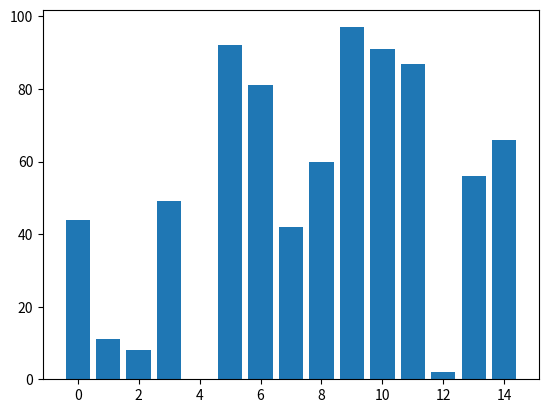
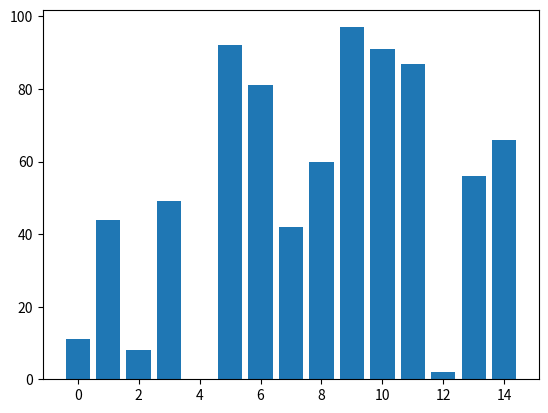
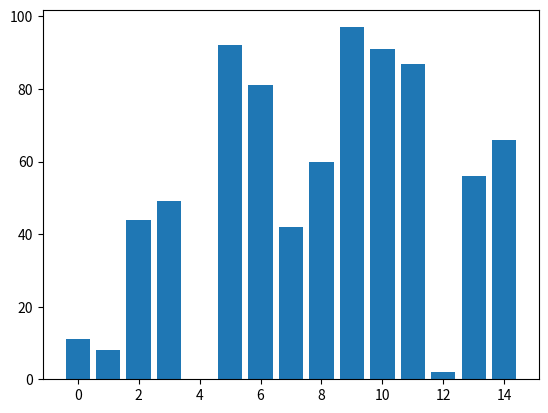
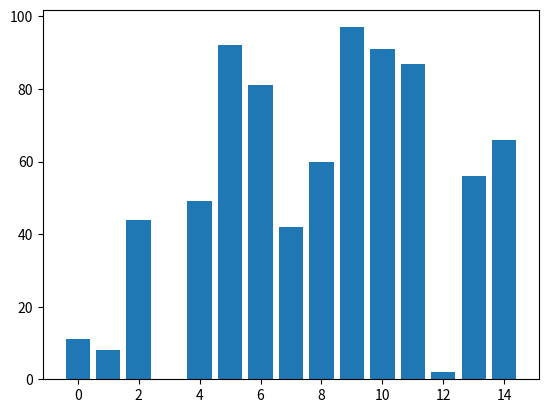
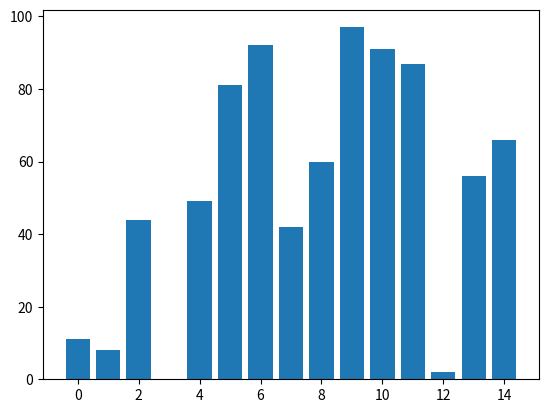
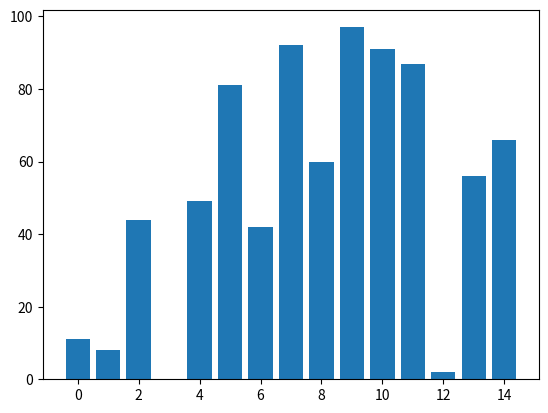
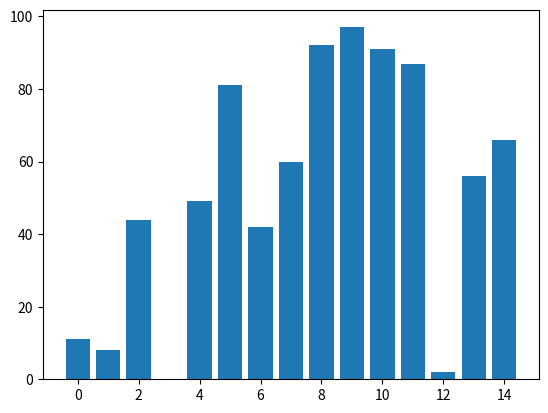
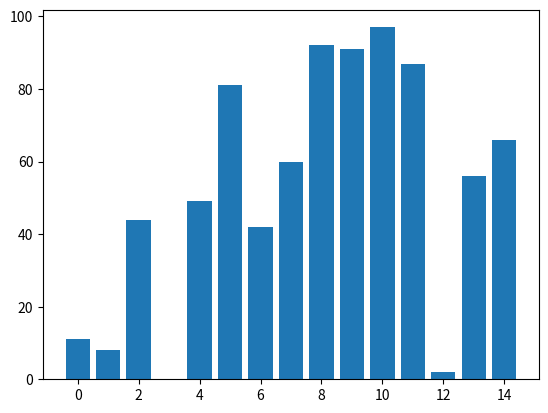
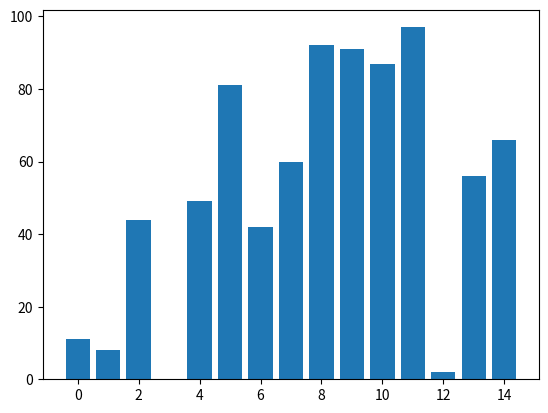
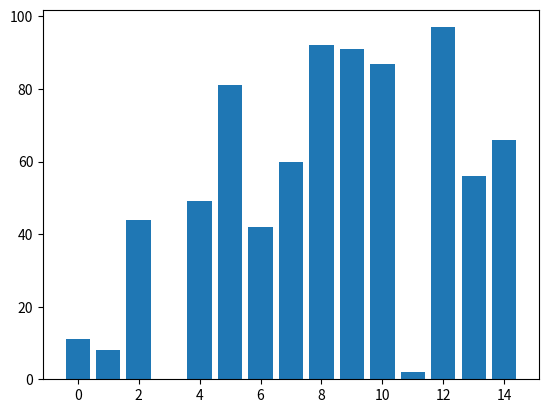
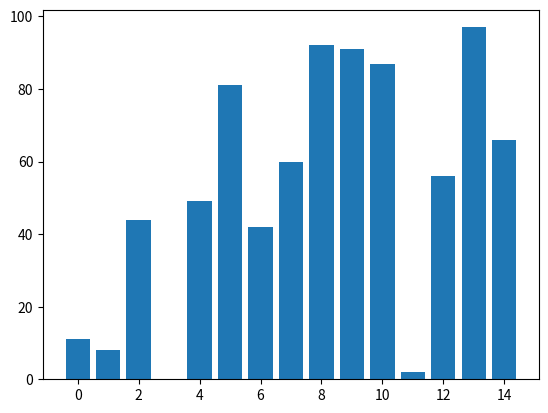
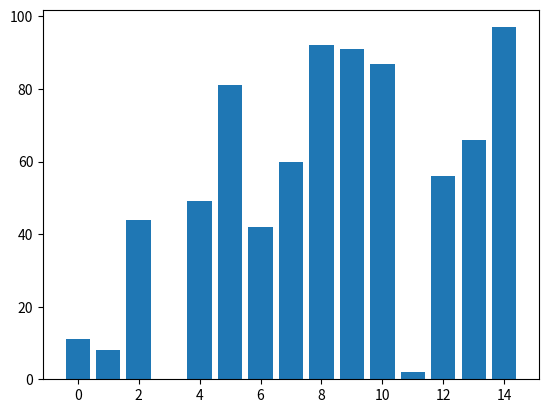
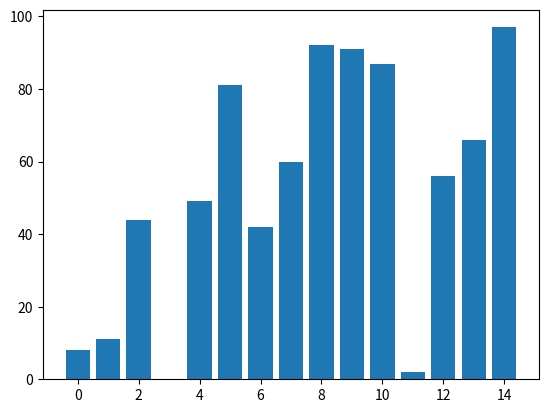
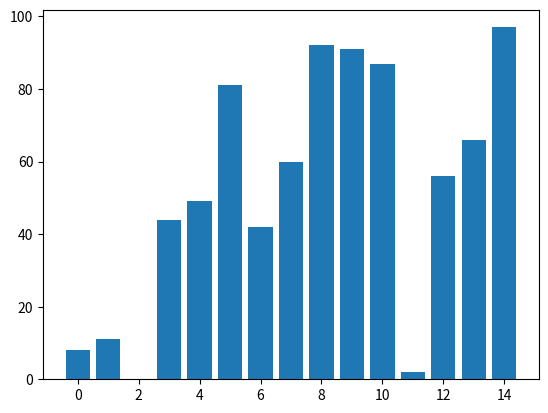
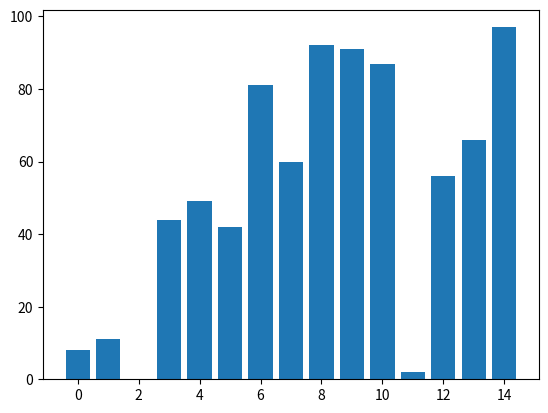
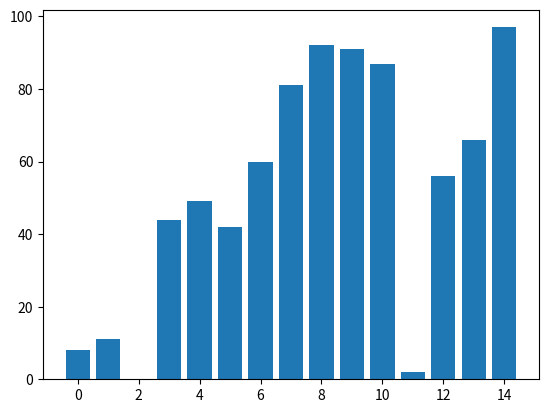

Here is the Python script that generated these plots, in order:
import matplotlib.pyplot as plt
import numpy as np


amount = 15


lst = np.random.randint(0, 100, amount)
x = np.arange(0, amount, 1)

n = len(lst)
for i in range(n):
    for j in range(0, n-i-1):
        plt.bar(x, lst)
        plt.pause(0.001)
        plt.clf()

        if lst[j] > lst[j+1]:
            lst[j], lst[j+1] = lst[j+1], lst[j]

plt.show()
